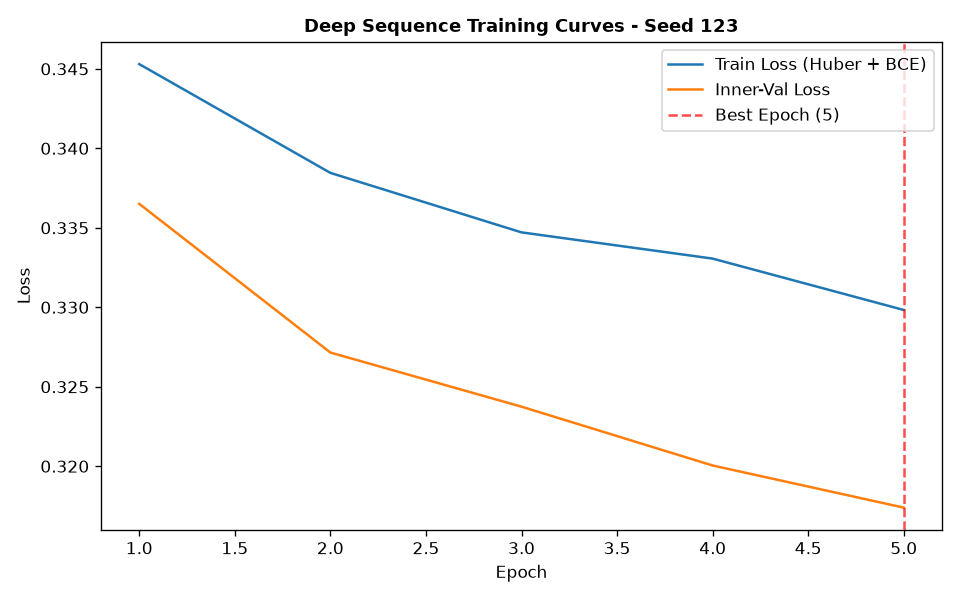

The file beside this chart, header and first rows:
epoch, train_loss, train_ret_loss, train_dir_loss, val_loss, val_ret_loss, val_dir_loss, lr
1, 0.3453, 0.001304, 0.688, 0.3365, 0.000722, 0.6716, 0.001
2, 0.3385, 0.0007228, 0.6755, 0.3272, 0.0004076, 0.6535, 0.001
3, 0.3347, 0.0006211, 0.6682, 0.3237, 0.000321, 0.6469, 0.001
4, 0.3331, 0.0005496, 0.665, 0.32, 0.0003101, 0.6395, 0.001
5, 0.3298, 0.0005281, 0.6586, 0.3174, 0.0002983, 0.6342, 0.001
